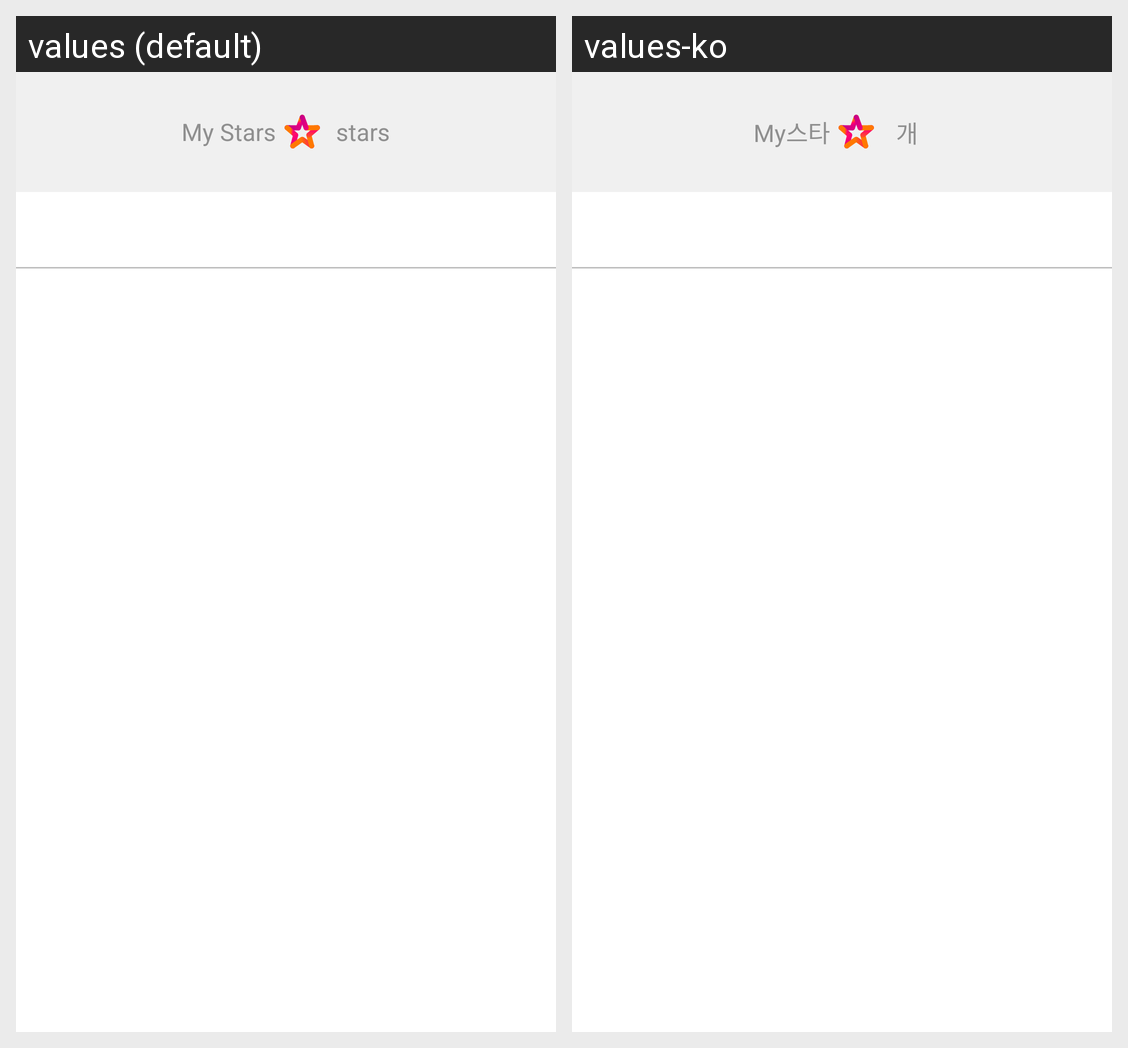

For this localized Android screen grid, give each drawn string resource with its value in every locale shown.
Android screen res/layout/nav_fragment_history.xml rendered under 2 locales, left to right: values (default), values-ko. Device: Nexus 5 (rendered at 1080×1920; each locale shown at half size, 540×960, under a caption strip naming it); theme AppTheme.
Strings drawn on this screen, with the default value and each locale's value (text and hints the layout hard-codes, and strings that could not be matched under every locale, appear in the picture but are not listed):

str_lbl_my_stars
  values: My Stars
  values-ko: My스타

str_lbl_100_stars
  values: stars
  values-ko:  개
